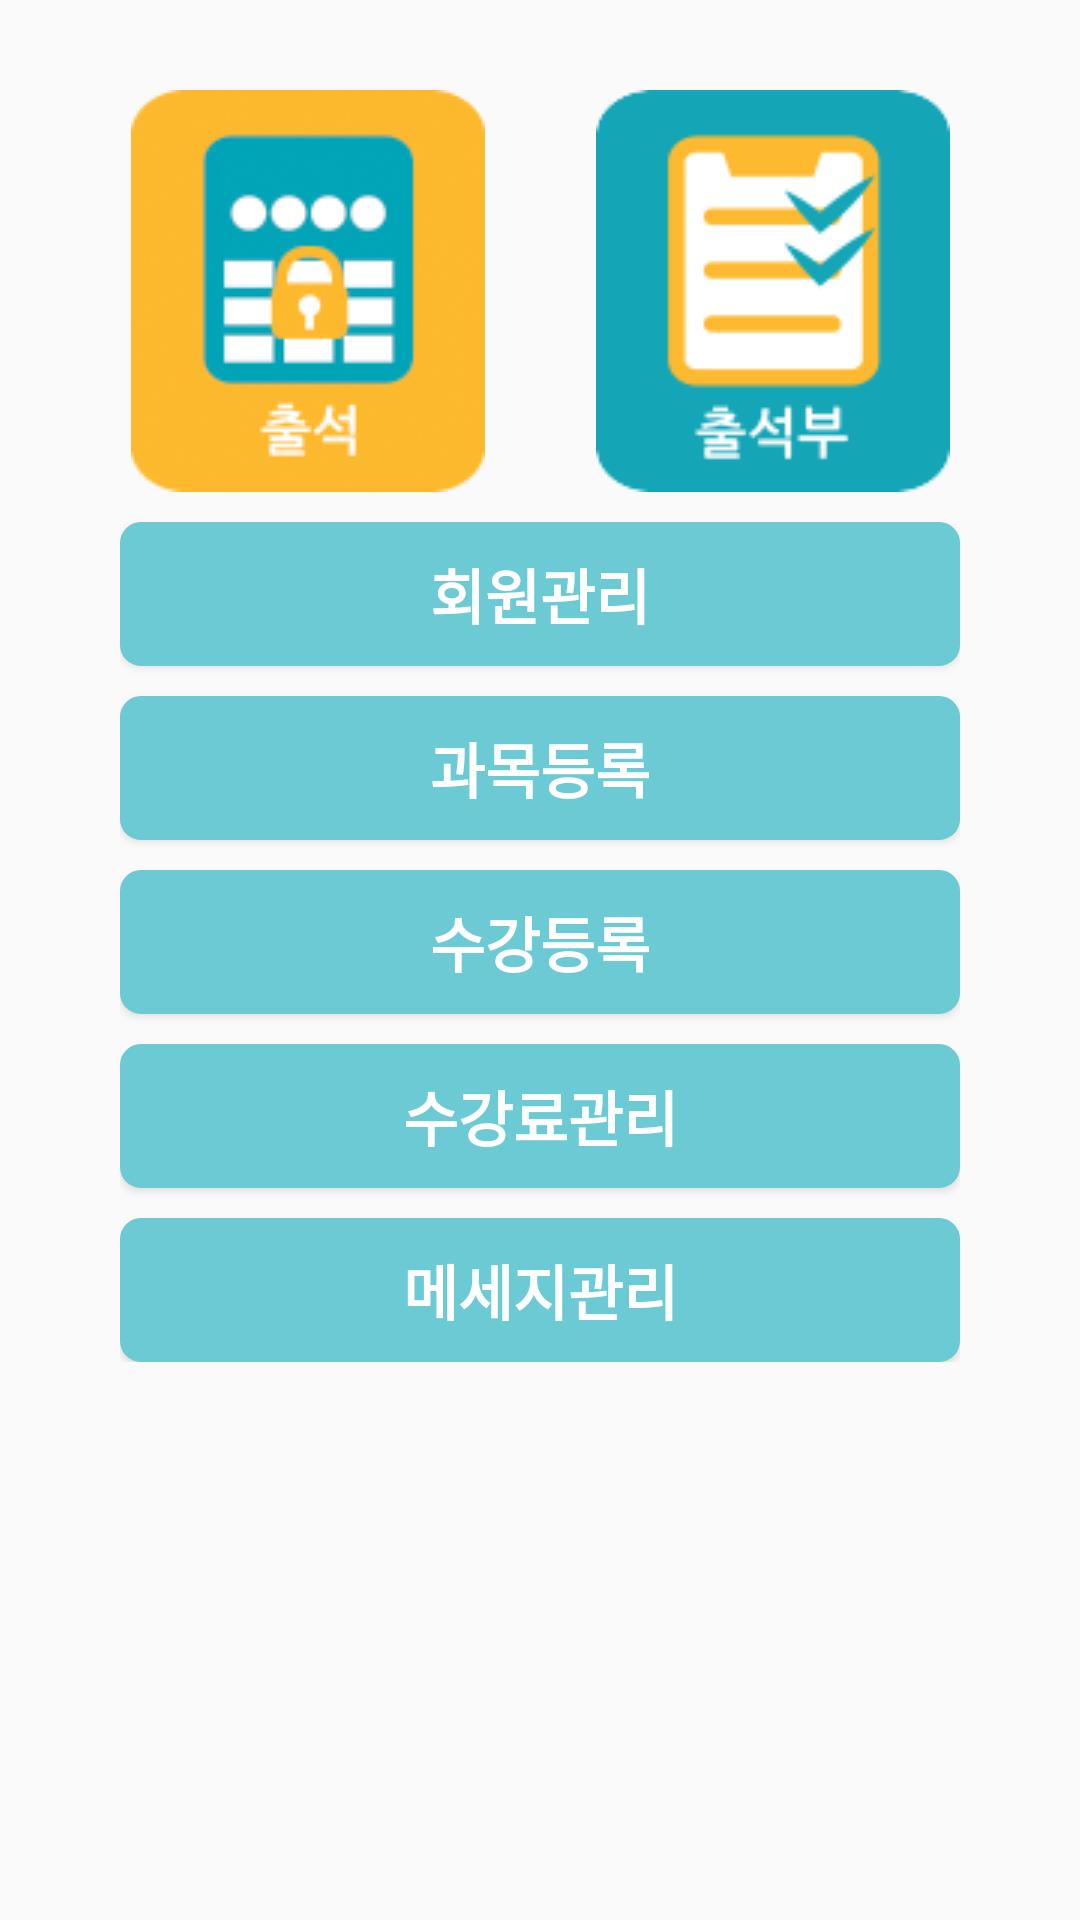

This screen was rendered from an Android layout file. Write that file and the resources it references.
<!-- AndroidManifest.xml: activity theme AppTheme.NoActionBar -->
<!-- res/layout/main_form.xml -->
<?xml version="1.0" encoding="utf-8"?>
<LinearLayout xmlns:android="http://schemas.android.com/apk/res/android"
    android:layout_width="match_parent"
    android:layout_height="match_parent"
    android:orientation="vertical"
    android:padding="30dp">

    <LinearLayout
        android:layout_width="match_parent"
        android:layout_height="wrap_content"
        android:gravity="center"
        android:orientation="horizontal">

        <ImageButton
            android:id="@+id/mf_imgbtn_01"
            android:layout_width="wrap_content"
            android:layout_height="wrap_content"
            android:layout_marginRight="5dp"
            android:layout_weight="1"
            android:background="@drawable/rounded_bg"
            android:padding="0dp"
            android:src="@drawable/btn_note" />

        <ImageButton
            android:id="@+id/mf_imgbtn_02"
            android:layout_width="wrap_content"
            android:layout_height="wrap_content"
            android:layout_marginLeft="5dp"
            android:layout_weight="1"
            android:background="@drawable/rounded_bg"
            android:padding="0dp"
            android:src="@drawable/btn_studentbook" />
    </LinearLayout>

    <LinearLayout
        android:layout_width="match_parent"
        android:layout_height="wrap_content"
        android:gravity="center"
        android:orientation="vertical">

        <LinearLayout
            android:layout_width="match_parent"
            android:layout_height="wrap_content"
            android:orientation="vertical"
            android:padding="10dp">

            <Button
                android:id="@+id/mf_btn_01"
                android:layout_width="match_parent"
                android:layout_height="wrap_content"
                android:layout_marginBottom="10dp"
                android:background="@drawable/btn_mint"
                android:text="회원관리"
                android:textColor="@color/white"
                android:textSize="20dp"
                android:textStyle="bold" />

            <Button
                android:id="@+id/mf_btn_02"
                android:layout_width="match_parent"
                android:layout_height="wrap_content"
                android:layout_marginBottom="10dp"
                android:background="@drawable/btn_mint"
                android:text="과목등록"
                android:textColor="@color/white"
                android:textSize="20dp"
                android:textStyle="bold" />

            <Button
                android:id="@+id/mf_btn_03"
                android:layout_width="match_parent"
                android:layout_height="wrap_content"
                android:layout_marginBottom="10dp"
                android:background="@drawable/btn_mint"
                android:text="수강등록"
                android:textColor="@color/white"
                android:textSize="20dp"
                android:textStyle="bold" />

            <Button
                android:id="@+id/mf_btn_04"
                android:layout_width="match_parent"
                android:layout_height="wrap_content"
                android:layout_marginBottom="10dp"
                android:background="@drawable/btn_mint"
                android:text="수강료관리"
                android:textColor="@color/white"
                android:textSize="20dp"
                android:textStyle="bold" />

            <Button
                android:id="@+id/mf_btn_05"
                android:layout_width="match_parent"
                android:layout_height="wrap_content"
                android:background="@drawable/btn_mint"
                android:text="메세지관리"
                android:textColor="@color/white"
                android:textSize="20dp"
                android:textStyle="bold" />

        </LinearLayout>
    </LinearLayout>

</LinearLayout>
<!-- resources referenced by this layout -->
<resources>
  <color name="white">#FFFFFF</color>
  <!-- drawable btn_mint (drawable) -->
  <?xml version="1.0" encoding="utf-8"?>
  <selector xmlns:android="http://schemas.android.com/apk/res/android" >
  
      <item android:state_pressed="true">
          <shape >
              <solid android:color="@color/mint"/>
              <stroke
                  android:width="2dp"
                  android:color="@color/mint"/>
              <corners
                  android:bottomLeftRadius="@dimen/default_corner"
                  android:bottomRightRadius="@dimen/default_corner"
                  android:topLeftRadius="@dimen/default_corner"
                  android:topRightRadius="@dimen/default_corner"/>
          </shape>
      </item>
      <item android:state_pressed="false">
          <shape >
              <gradient
                  android:angle="270"
                  android:endColor="@color/mint"
                  android:startColor="@color/mint"/>
              <stroke
                  android:width="2dp"
                  android:color="@color/mint"/>
              <corners
                  android:bottomLeftRadius="@dimen/default_corner"
                  android:bottomRightRadius="@dimen/default_corner"
                  android:topLeftRadius="@dimen/default_corner"
                  android:topRightRadius="@dimen/default_corner"/>
          </shape>
      </item>
  </selector>
  <!-- drawable btn_note: png bitmap (drawable, 12991 bytes) -->
  <!-- drawable btn_studentbook: png bitmap (drawable, 6488 bytes) -->
  <style name="AppTheme.NoActionBar">
          <item name="windowActionBar">false</item>
          <item name="windowNoTitle">true</item>
      </style>
  <color name="mint">#6BCAD3</color>
  <dimen name="default_corner">6dp</dimen>
</resources>
